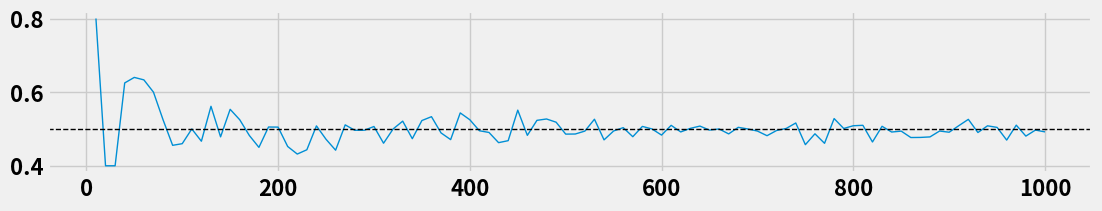
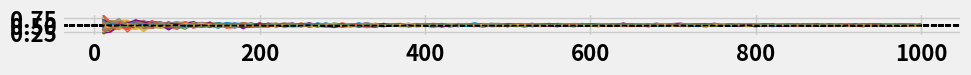
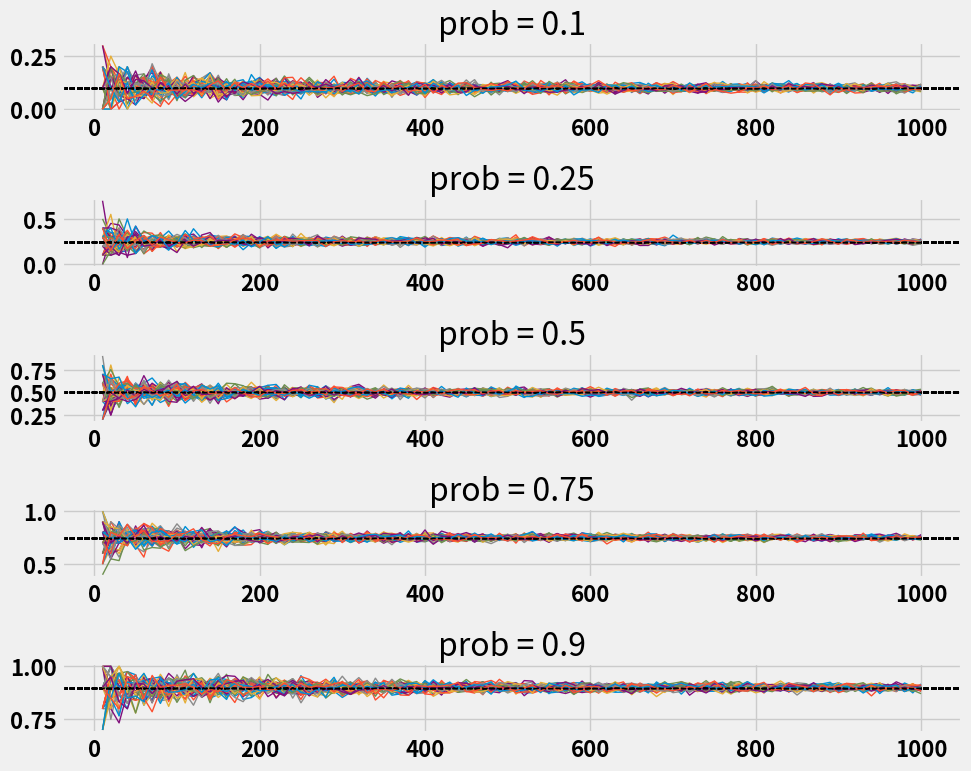
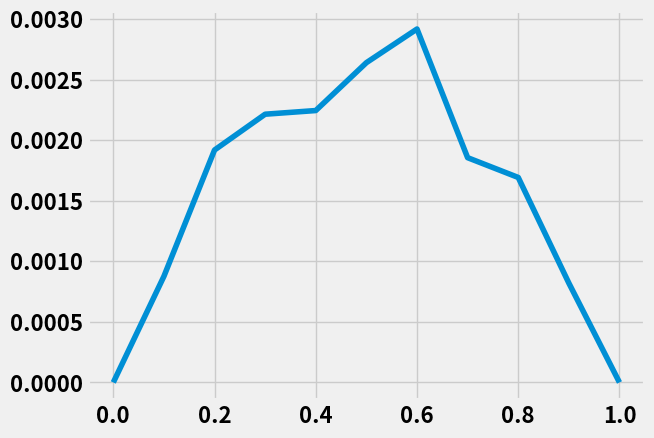

Reproduce these figures in Python, in order.
import numpy as np
import scipy.stats as stats
import matplotlib.pyplot as plt
import time

plt.style.use('fivethirtyeight')
font = {'weight': 'bold', 'size': 16}
plt.rc('font', **font)

def flip_coin(n_flips, p=0.5):
    flips = stats.binom(n=1, p=p).rvs(n_flips)
    return flips

def plot_averages(ax, x, y, expected_val, label=None):
    ax.plot(x, y, label=label, linewidth=1)
    ax.axhline(expected_val, linestyle='--', color='black', linewidth=1)
    # ax.set_ylim(0,1)

def mult_exp(beg, end , step, p=0.5):
    samples = np.arange(beg, end, step=step)
    output = [np.mean(flip_coin(n,p=p)) for n in samples]
    return output

def mult_means(n_flips=100, repeat=100, p=0.5):
    means = [np.mean(flip_coin(n_flips=n_flips,p=p)) for i in range(repeat)]
    return np.var(means)
    

if __name__ == "__main__":
    """ 
    #2 Sample average should be 0.5 due to the law of large numbers, the average
    converges towards the expected value.
    """
    print(np.mean(flip_coin(1000)))

    #3 Sample average converges towards the probability

    print(np.mean(flip_coin(1000,p=0.2)))

    #4
    start = time.time()
    sample_sizes = np.arange(10, 1001, step=10)
    averages = [np.mean(flip_coin(n_flips=n)) for n in sample_sizes]
    averages = list(map(np.mean,list(map(flip_coin, sample_sizes))))
    fig, ax = plt.subplots(figsize=(12,2))
    plot_averages(ax, sample_sizes, averages, 0.5)

    experiments = 100
    many_averages = []
    for i in range(experiments):
        many_averages.append(mult_exp(10,1001,10))
    
    fig, ax = plt.subplots(figsize=(10,1))
    for val in many_averages:
        plot_averages(ax,sample_sizes,val,0.5)
    plt.tight_layout()
    
    probs = [0.1,0.25,0.5,0.75,0.9]
    titles = ['prob = 0.1', 'prob = 0.25', 'prob = 0.5', 'prob = 0.75',
              'prob = 0.9']
    
    fig, axs = plt.subplots(5,1, figsize=(10,8))

    for prob, title, ax in zip(probs, titles, axs.flatten()):
        experiments = 50
        lst = [mult_exp(10,1001,10,p=prob) for i in range(experiments)]
        for val in lst:
            plot_averages(ax, sample_sizes,val,prob)
        ax.set_title(title)
    plt.tight_layout()
    
    probs = [0,0.1,0.2,0.3,0.4,0.5,0.6,0.7,0.8,0.9,1]

    variances = [mult_means(p=p) for p in probs]
    
    fig, ax = plt.subplots()
    ax.plot(probs, variances)
    plt.show()
    
    print(f'This took {time.time()-start} seconds')
    
    
    

    
    
    